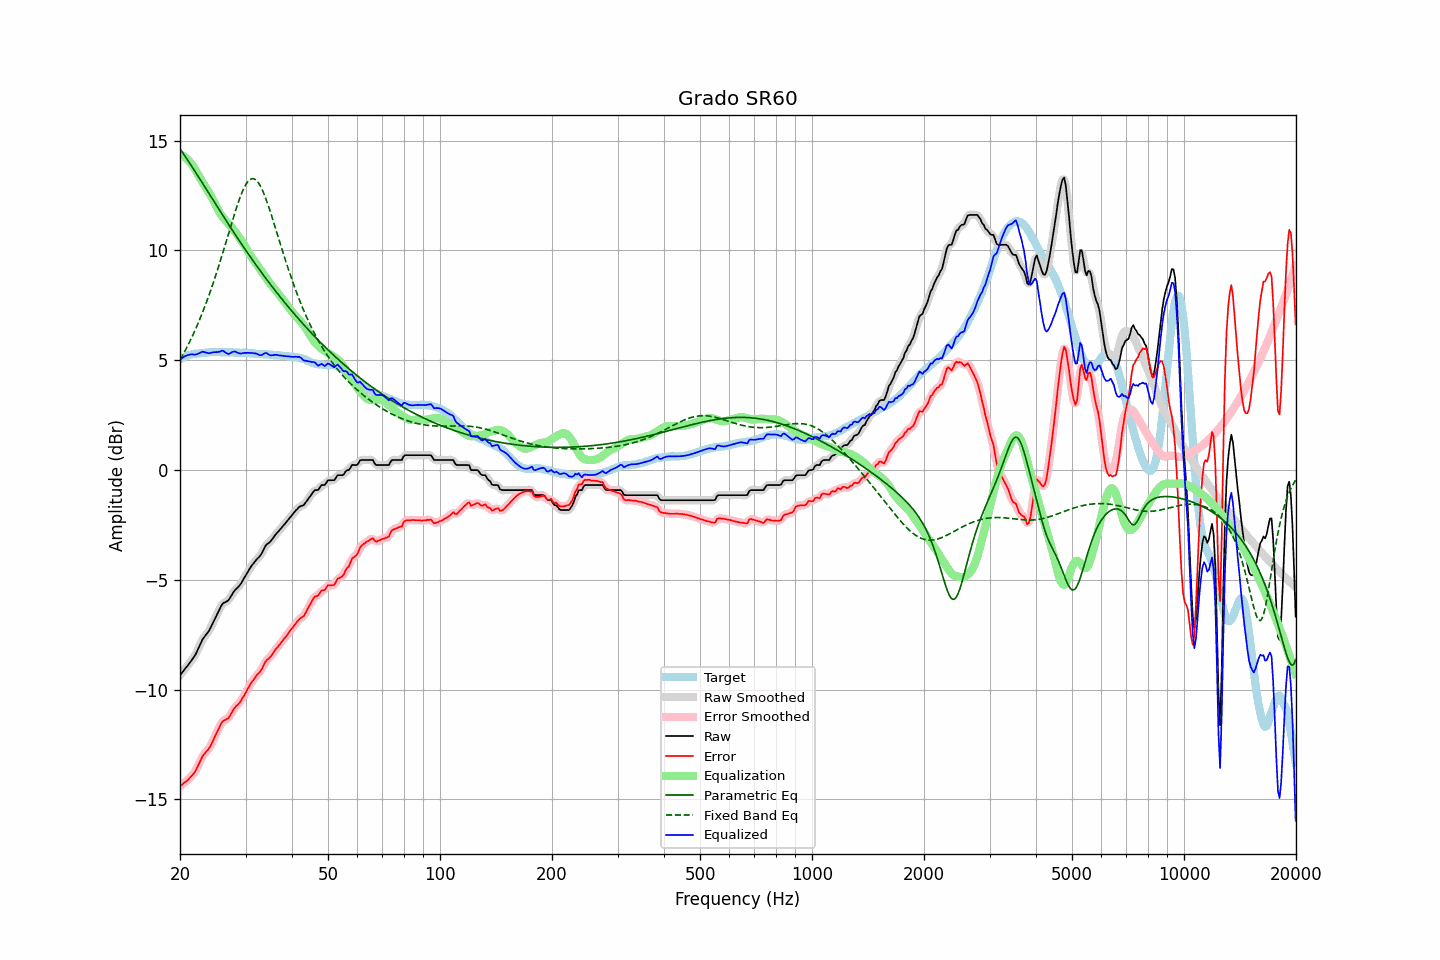

The table this chart was drawn from, first rows:
frequency, raw, error, smoothed, error_smoothed, equalization, parametric_eq, fixed_band_eq, equalized_raw, equalized_smoothed, target
20.00, -9.35, -14.40, -9.35, -14.40, 14.37, 14.62, 5.01, 5.02, 5.02, 5.05
20.20, -9.26, -14.35, -9.26, -14.34, 14.34, 14.52, 5.14, 5.08, 5.08, 5.09
20.40, -9.17, -14.28, -9.16, -14.29, 14.30, 14.41, 5.27, 5.13, 5.13, 5.12
20.61, -9.07, -14.22, -9.07, -14.23, 14.25, 14.31, 5.41, 5.18, 5.18, 5.15
20.81, -8.98, -14.17, -8.98, -14.17, 14.19, 14.20, 5.55, 5.21, 5.21, 5.19
21.02, -8.89, -14.12, -8.88, -14.10, 14.12, 14.09, 5.69, 5.23, 5.23, 5.23
21.23, -8.79, -14.03, -8.79, -14.03, 14.04, 13.97, 5.84, 5.25, 5.25, 5.24
21.44, -8.68, -13.94, -8.69, -13.95, 13.95, 13.86, 5.99, 5.26, 5.26, 5.26
21.66, -8.59, -13.87, -8.59, -13.87, 13.85, 13.75, 6.14, 5.26, 5.26, 5.28
21.87, -8.48, -13.77, -8.48, -13.77, 13.74, 13.64, 6.30, 5.25, 5.26, 5.29
22.09, -8.35, -13.65, -8.35, -13.64, 13.61, 13.52, 6.47, 5.26, 5.27, 5.30
22.31, -8.19, -13.49, -8.20, -13.50, 13.48, 13.41, 6.64, 5.29, 5.28, 5.30
22.54, -8.04, -13.35, -8.03, -13.34, 13.35, 13.29, 6.81, 5.32, 5.32, 5.31
22.76, -7.87, -13.19, -7.87, -13.19, 13.23, 13.17, 6.99, 5.35, 5.35, 5.32
22.99, -7.72, -13.04, -7.73, -13.06, 13.10, 13.06, 7.17, 5.39, 5.37, 5.32
23.22, -7.62, -12.95, -7.61, -12.94, 12.98, 12.94, 7.36, 5.37, 5.37, 5.33
23.45, -7.52, -12.86, -7.52, -12.86, 12.87, 12.82, 7.55, 5.35, 5.35, 5.34
23.69, -7.43, -12.78, -7.43, -12.78, 12.75, 12.71, 7.75, 5.32, 5.33, 5.35
23.92, -7.32, -12.68, -7.31, -12.68, 12.64, 12.59, 7.95, 5.31, 5.32, 5.36
24.16, -7.18, -12.55, -7.18, -12.55, 12.52, 12.47, 8.16, 5.33, 5.33, 5.37
24.40, -7.03, -12.41, -7.04, -12.41, 12.38, 12.36, 8.37, 5.35, 5.35, 5.38
24.65, -6.88, -12.25, -6.88, -12.25, 12.24, 12.24, 8.59, 5.36, 5.36, 5.37
24.89, -6.72, -12.09, -6.72, -12.09, 12.09, 12.12, 8.81, 5.37, 5.37, 5.37
25.14, -6.57, -11.94, -6.57, -11.94, 11.94, 12.01, 9.03, 5.37, 5.37, 5.37
25.39, -6.42, -11.79, -6.42, -11.79, 11.80, 11.89, 9.26, 5.38, 5.38, 5.37
25.65, -6.29, -11.66, -6.27, -11.64, 11.68, 11.78, 9.50, 5.39, 5.40, 5.37
25.91, -6.14, -11.49, -6.16, -11.51, 11.57, 11.66, 9.74, 5.43, 5.42, 5.35
26.16, -6.06, -11.42, -6.07, -11.43, 11.48, 11.55, 9.98, 5.42, 5.41, 5.36
26.43, -6.03, -11.39, -6.02, -11.38, 11.39, 11.43, 10.22, 5.36, 5.37, 5.36
26.69, -5.99, -11.35, -5.99, -11.35, 11.31, 11.32, 10.47, 5.32, 5.32, 5.36
26.96, -5.95, -11.31, -5.93, -11.29, 11.22, 11.21, 10.71, 5.28, 5.30, 5.36
27.23, -5.84, -11.20, -5.84, -11.20, 11.15, 11.09, 10.96, 5.31, 5.31, 5.36
27.50, -5.72, -11.08, -5.72, -11.08, 11.07, 10.98, 11.21, 5.35, 5.35, 5.36
27.77, -5.59, -10.94, -5.60, -10.95, 10.98, 10.87, 11.45, 5.39, 5.38, 5.35
28.05, -5.49, -10.84, -5.50, -10.84, 10.89, 10.76, 11.68, 5.40, 5.39, 5.35
28.33, -5.42, -10.75, -5.42, -10.75, 10.79, 10.65, 11.91, 5.37, 5.37, 5.33
28.62, -5.35, -10.69, -5.34, -10.68, 10.68, 10.54, 12.13, 5.33, 5.34, 5.34
28.90, -5.27, -10.61, -5.26, -10.60, 10.57, 10.43, 12.34, 5.31, 5.31, 5.34
29.19, -5.17, -10.50, -5.16, -10.50, 10.47, 10.32, 12.54, 5.30, 5.31, 5.33
29.48, -5.04, -10.37, -5.04, -10.38, 10.36, 10.21, 12.71, 5.32, 5.32, 5.34
29.78, -4.91, -10.25, -4.91, -10.25, 10.24, 10.10, 12.87, 5.33, 5.33, 5.34
30.08, -4.79, -10.13, -4.78, -10.12, 10.12, 9.99, 13.00, 5.33, 5.34, 5.34
30.38, -4.66, -9.98, -4.66, -9.98, 9.99, 9.89, 13.11, 5.34, 5.34, 5.32
30.68, -4.54, -9.86, -4.54, -9.85, 9.87, 9.78, 13.19, 5.33, 5.33, 5.32
30.99, -4.42, -9.73, -4.42, -9.74, 9.75, 9.68, 13.24, 5.33, 5.33, 5.31
31.30, -4.32, -9.63, -4.32, -9.63, 9.64, 9.57, 13.27, 5.32, 5.32, 5.31
31.61, -4.23, -9.54, -4.22, -9.52, 9.54, 9.47, 13.26, 5.31, 5.32, 5.31
31.93, -4.13, -9.42, -4.13, -9.43, 9.44, 9.37, 13.22, 5.31, 5.30, 5.29
32.24, -4.05, -9.32, -4.05, -9.34, 9.33, 9.26, 13.15, 5.29, 5.28, 5.28
32.57, -3.98, -9.26, -3.98, -9.25, 9.23, 9.16, 13.05, 5.25, 5.25, 5.28
32.89, -3.90, -9.17, -3.88, -9.16, 9.12, 9.06, 12.93, 5.22, 5.23, 5.28
33.22, -3.78, -9.05, -3.76, -9.04, 9.02, 8.96, 12.78, 5.24, 5.25, 5.28
33.55, -3.62, -8.89, -3.62, -8.90, 8.91, 8.86, 12.62, 5.29, 5.29, 5.27
33.89, -3.48, -8.75, -3.49, -8.77, 8.81, 8.76, 12.43, 5.33, 5.31, 5.27
34.23, -3.39, -8.66, -3.40, -8.66, 8.70, 8.67, 12.23, 5.32, 5.30, 5.27
34.57, -3.34, -8.60, -3.33, -8.59, 8.60, 8.57, 12.02, 5.26, 5.27, 5.26
34.92, -3.28, -8.53, -3.27, -8.52, 8.50, 8.47, 11.80, 5.22, 5.23, 5.25
35.27, -3.19, -8.44, -3.19, -8.43, 8.40, 8.38, 11.57, 5.22, 5.22, 5.25
35.62, -3.09, -8.33, -3.09, -8.33, 8.31, 8.28, 11.34, 5.23, 5.23, 5.24
35.97, -2.99, -8.21, -2.99, -8.22, 8.23, 8.19, 11.10, 5.24, 5.24, 5.23
... 635 more rows
